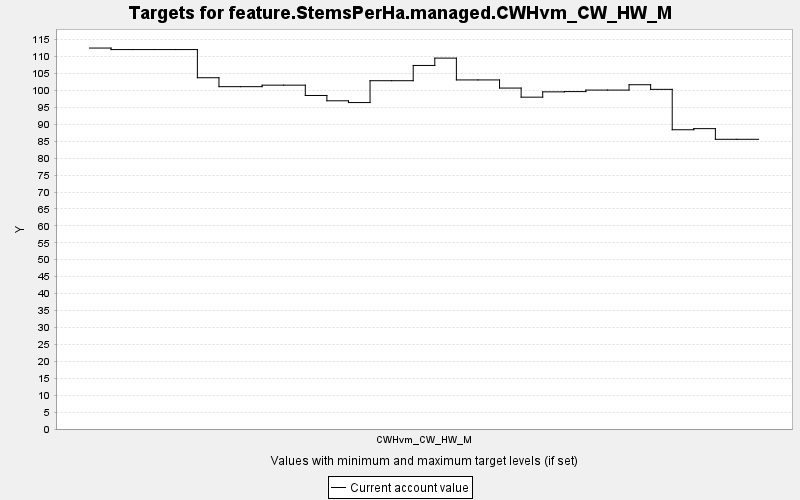

Data behind this chart, as committed beside it:
TARGET, PERIOD, YEAR, PERIODWIDTH, MINIMUM, MAXIMUM, MINWEIGHT, MAXWEIGHT, CURRENT, SUMMARY
feature.StemsPerHa.managed.CWHvm_CW_HW_M, 0, 0, 10.0, 0.0, 10000, 1.0, 1.0, 112.5, 0.0
feature.StemsPerHa.managed.CWHvm_CW_HW_M, 1, 10, 10.0, 0.0, 10000, 1.0, 1.0, 112.1, 0.0
feature.StemsPerHa.managed.CWHvm_CW_HW_M, 2, 20, 10.0, 0.0, 10000, 1.0, 1.0, 112.1, 0.0
feature.StemsPerHa.managed.CWHvm_CW_HW_M, 3, 30, 10.0, 0.0, 10000, 1.0, 1.0, 112.1, 0.0
feature.StemsPerHa.managed.CWHvm_CW_HW_M, 4, 40, 10.0, 0.0, 10000, 1.0, 1.0, 112.1, 0.0
feature.StemsPerHa.managed.CWHvm_CW_HW_M, 5, 50, 10.0, 0.0, 10000, 1.0, 1.0, 103.8, 0.0
feature.StemsPerHa.managed.CWHvm_CW_HW_M, 6, 60, 10.0, 0.0, 10000, 1.0, 1.0, 101.1, 0.0
feature.StemsPerHa.managed.CWHvm_CW_HW_M, 7, 70, 10.0, 0.0, 10000, 1.0, 1.0, 101.1, 0.0
feature.StemsPerHa.managed.CWHvm_CW_HW_M, 8, 80, 10.0, 0.0, 10000, 1.0, 1.0, 101.6, 0.0
feature.StemsPerHa.managed.CWHvm_CW_HW_M, 9, 90, 10.0, 0.0, 10000, 1.0, 1.0, 101.6, 0.0
feature.StemsPerHa.managed.CWHvm_CW_HW_M, 10, 100, 10.0, 0.0, 10000, 1.0, 1.0, 98.52, 0.0
feature.StemsPerHa.managed.CWHvm_CW_HW_M, 11, 110, 10.0, 0.0, 10000, 1.0, 1.0, 96.95, 0.0
feature.StemsPerHa.managed.CWHvm_CW_HW_M, 12, 120, 10.0, 0.0, 10000, 1.0, 1.0, 96.43, 0.0
feature.StemsPerHa.managed.CWHvm_CW_HW_M, 13, 130, 10.0, 0.0, 10000, 1.0, 1.0, 102.9, 0.0
feature.StemsPerHa.managed.CWHvm_CW_HW_M, 14, 140, 10.0, 0.0, 10000, 1.0, 1.0, 102.9, 0.0
feature.StemsPerHa.managed.CWHvm_CW_HW_M, 15, 150, 10.0, 0.0, 10000, 1.0, 1.0, 107.4, 0.0
feature.StemsPerHa.managed.CWHvm_CW_HW_M, 16, 160, 10.0, 0.0, 10000, 1.0, 1.0, 109.6, 0.0
feature.StemsPerHa.managed.CWHvm_CW_HW_M, 17, 170, 10.0, 0.0, 10000, 1.0, 1.0, 103.1, 0.0
feature.StemsPerHa.managed.CWHvm_CW_HW_M, 18, 180, 10.0, 0.0, 10000, 1.0, 1.0, 103.1, 0.0
feature.StemsPerHa.managed.CWHvm_CW_HW_M, 19, 190, 10.0, 0.0, 10000, 1.0, 1.0, 100.7, 0.0
feature.StemsPerHa.managed.CWHvm_CW_HW_M, 20, 200, 10.0, 0.0, 10000, 1.0, 1.0, 98.02, 0.0
feature.StemsPerHa.managed.CWHvm_CW_HW_M, 21, 210, 10.0, 0.0, 10000, 1.0, 1.0, 99.59, 0.0
feature.StemsPerHa.managed.CWHvm_CW_HW_M, 22, 220, 10.0, 0.0, 10000, 1.0, 1.0, 99.67, 0.0
feature.StemsPerHa.managed.CWHvm_CW_HW_M, 23, 230, 10.0, 0.0, 10000, 1.0, 1.0, 100.1, 0.0
feature.StemsPerHa.managed.CWHvm_CW_HW_M, 24, 240, 10.0, 0.0, 10000, 1.0, 1.0, 100.1, 0.0
feature.StemsPerHa.managed.CWHvm_CW_HW_M, 25, 250, 10.0, 0.0, 10000, 1.0, 1.0, 101.7, 0.0
feature.StemsPerHa.managed.CWHvm_CW_HW_M, 26, 260, 10.0, 0.0, 10000, 1.0, 1.0, 100.3, 0.0
feature.StemsPerHa.managed.CWHvm_CW_HW_M, 27, 270, 10.0, 0.0, 10000, 1.0, 1.0, 88.4, 0.0
feature.StemsPerHa.managed.CWHvm_CW_HW_M, 28, 280, 10.0, 0.0, 10000, 1.0, 1.0, 88.73, 0.0
feature.StemsPerHa.managed.CWHvm_CW_HW_M, 29, 290, 10.0, 0.0, 10000, 1.0, 1.0, 85.57, 0.0
feature.StemsPerHa.managed.CWHvm_CW_HW_M, 30, 300, 10.0, 0.0, 10000, 1.0, 1.0, 85.57, 0.0
